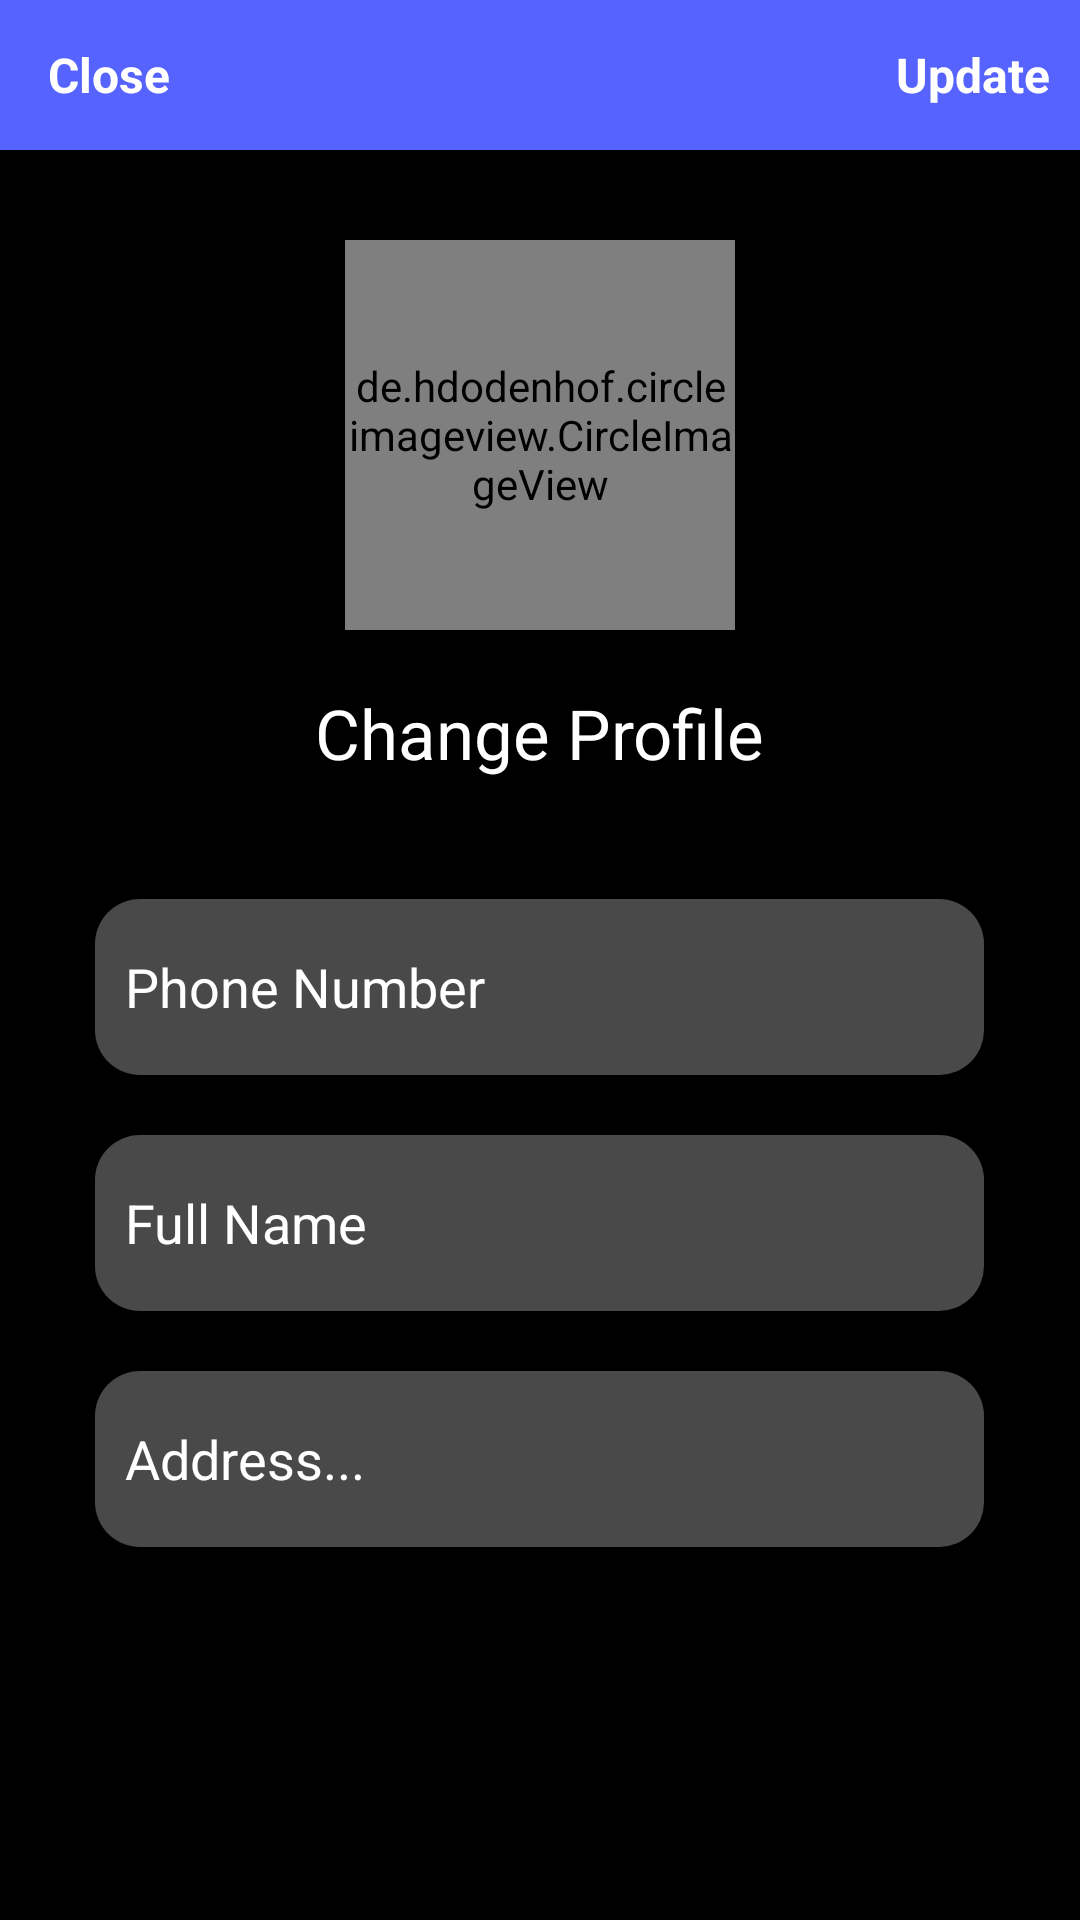

Here is an Android app screen rendered from its layout file. Give the layout XML and the strings, colors and styles it references.
<!-- AndroidManifest.xml: application theme Theme.FoodOrderApp -->
<!-- res/layout/activity_settings.xml -->
<?xml version="1.0" encoding="utf-8"?>
<RelativeLayout xmlns:android="http://schemas.android.com/apk/res/android"
    xmlns:app="http://schemas.android.com/apk/res-auto"
    xmlns:tools="http://schemas.android.com/tools"
    android:layout_width="match_parent"
    android:layout_height="match_parent"
    android:background="@color/black"
    tools:context=".SettingsActivity">

    <ImageView
        android:id="@+id/bg"
        android:layout_width="4343dp"
        android:layout_height="79886dp"
        android:layout_marginStart="-84dp"
        android:layout_marginTop="-90dp"
        android:layout_marginEnd="-80dp"
        android:layout_marginBottom="-90dp"
        android:alpha="0.4"
        android:src="@drawable/bg_login" />

    <com.google.android.material.appbar.AppBarLayout
        android:id="@+id/app_bar_settings"
        android:layout_width="match_parent"
        android:layout_height="50dp"
        android:background="@color/teal_200">

        <androidx.appcompat.widget.Toolbar
            android:id="@+id/toolbar_settings"
            android:layout_width="match_parent"
            android:layout_height="wrap_content">
<RelativeLayout
    android:layout_width="match_parent"
    android:layout_height="wrap_content">

    <TextView
        android:id="@+id/close_settings_btn"
        android:layout_width="wrap_content"
        android:layout_height="wrap_content"
        android:layout_alignParentStart="true"
        android:text="Close"
        android:textColor="@color/white"
        android:textSize="16dp"
        android:textStyle="bold" />

    <TextView
        android:id="@+id/update_account_seetins"
        android:layout_width="wrap_content"
        android:layout_height="wrap_content"
        android:layout_alignParentEnd="true"
        android:layout_marginRight="10dp"
        android:text="Update"
        android:textColor="@color/white"
        android:textSize="16dp"
        android:textStyle="bold" />
</RelativeLayout>


        </androidx.appcompat.widget.Toolbar>
    </com.google.android.material.appbar.AppBarLayout>

    <de.hdodenhof.circleimageview.CircleImageView
        android:id="@+id/profile_image"
        android:layout_width="130dp"
        android:layout_height="130dp"
        android:layout_centerHorizontal="true"
        android:layout_marginTop="80dp"
        android:src="@drawable/profile" />

    <TextView
        android:id="@+id/profile_image_change_btn"
        android:layout_width="wrap_content"
        android:layout_height="wrap_content"
        android:layout_below="@+id/profile_image"
        android:layout_centerInParent="true"
        android:layout_marginTop="19dp"
        android:text="Change Profile"
        android:textColor="@color/white"
        android:fontFamily="@font/acme"
        android:textSize="23sp" />



    <EditText
        android:id="@+id/setting_phone"
        android:layout_width="889px"
        android:layout_height="176px"
        android:layout_below="@+id/profile_image_change_btn"
        android:layout_marginStart="10dp"
        android:layout_marginTop="40dp"
        android:layout_marginEnd="10dp"
        android:layout_marginBottom="10dp"
        android:ems="10"
        android:layout_centerHorizontal="true"
        android:background="@drawable/edittext"
        android:paddingLeft="20dp"
        android:textColor="@color/white"
        android:textColorHint="@color/white"
        android:hint="Phone Number"
        android:inputType="textPersonName"
        android:padding="10dp" />

    <EditText
        android:id="@+id/setting_name"
        android:layout_width="889px"
        android:layout_height="176px"
        android:layout_below="@+id/setting_phone"
        android:layout_marginStart="10dp"
        android:layout_marginTop="10dp"
        android:layout_marginEnd="10dp"
        android:background="@drawable/edittext"
        android:paddingLeft="20dp"
        android:textColor="@color/white"
        android:layout_centerHorizontal="true"
        android:textColorHint="@color/white"
        android:layout_marginBottom="10dp"
        android:ems="10"
        android:hint="Full Name"
        android:inputType="textPersonName"
        android:padding="10dp" />

    <EditText
        android:id="@+id/setting_address"
        android:layout_width="889px"
        android:layout_height="176px"
        android:ems="10"
        android:layout_margin="10dp"
        android:layout_below="@+id/setting_name"
        android:inputType="textPersonName"
        android:padding="10dp"
        android:layout_centerHorizontal="true"
        android:background="@drawable/edittext"
        android:paddingLeft="20dp"
        android:textColor="@color/white"
        android:textColorHint="@color/white"
        android:hint="Address..." />

</RelativeLayout>
<!-- resources referenced by this layout -->
<resources>
  <color name="black">#FF000000</color>
  <color name="teal_200">#5663ff</color>
  <color name="white">#FFFFFFFF</color>
  <!-- drawable edittext (drawable-v24) -->
  <?xml version="1.0" encoding="utf-8"?>
  <shape xmlns:android="http://schemas.android.com/apk/res/android"
      android:shape="rectangle"
      android:padding="10dp">
  
      <gradient
          android:centerColor="#49ffffff"
                  android:startColor="#49ffffff"
                  android:endColor="#49ffffff"
  
  />
      <corners
          android:bottomRightRadius="15dp"
          android:bottomLeftRadius="15dp"
          android:topLeftRadius="15dp"
          android:topRightRadius="15dp"
          />
  </shape>
  <!-- drawable profile: jpeg bitmap (drawable-v24, 149569 bytes) -->
  <style name="Theme.FoodOrderApp" parent="Theme.MaterialComponents.DayNight.NoActionBar">
          
          <item name="colorPrimary">@color/purple_500</item>
          <item name="colorPrimaryVariant">@color/teal_200</item>
          <item name="colorOnPrimary">@color/white</item>
          
          <item name="colorSecondary">@color/teal_200</item>
          <item name="colorSecondaryVariant">@color/teal_700</item>
          <item name="colorOnSecondary">@color/teal_200</item>
          
          <item name="android:statusBarColor" tools:targetApi="l">?attr/colorPrimaryVariant</item>
          
      </style>
  <color name="purple_500">#FF6200EE</color>
  <color name="teal_700">#FF018786</color>
</resources>
